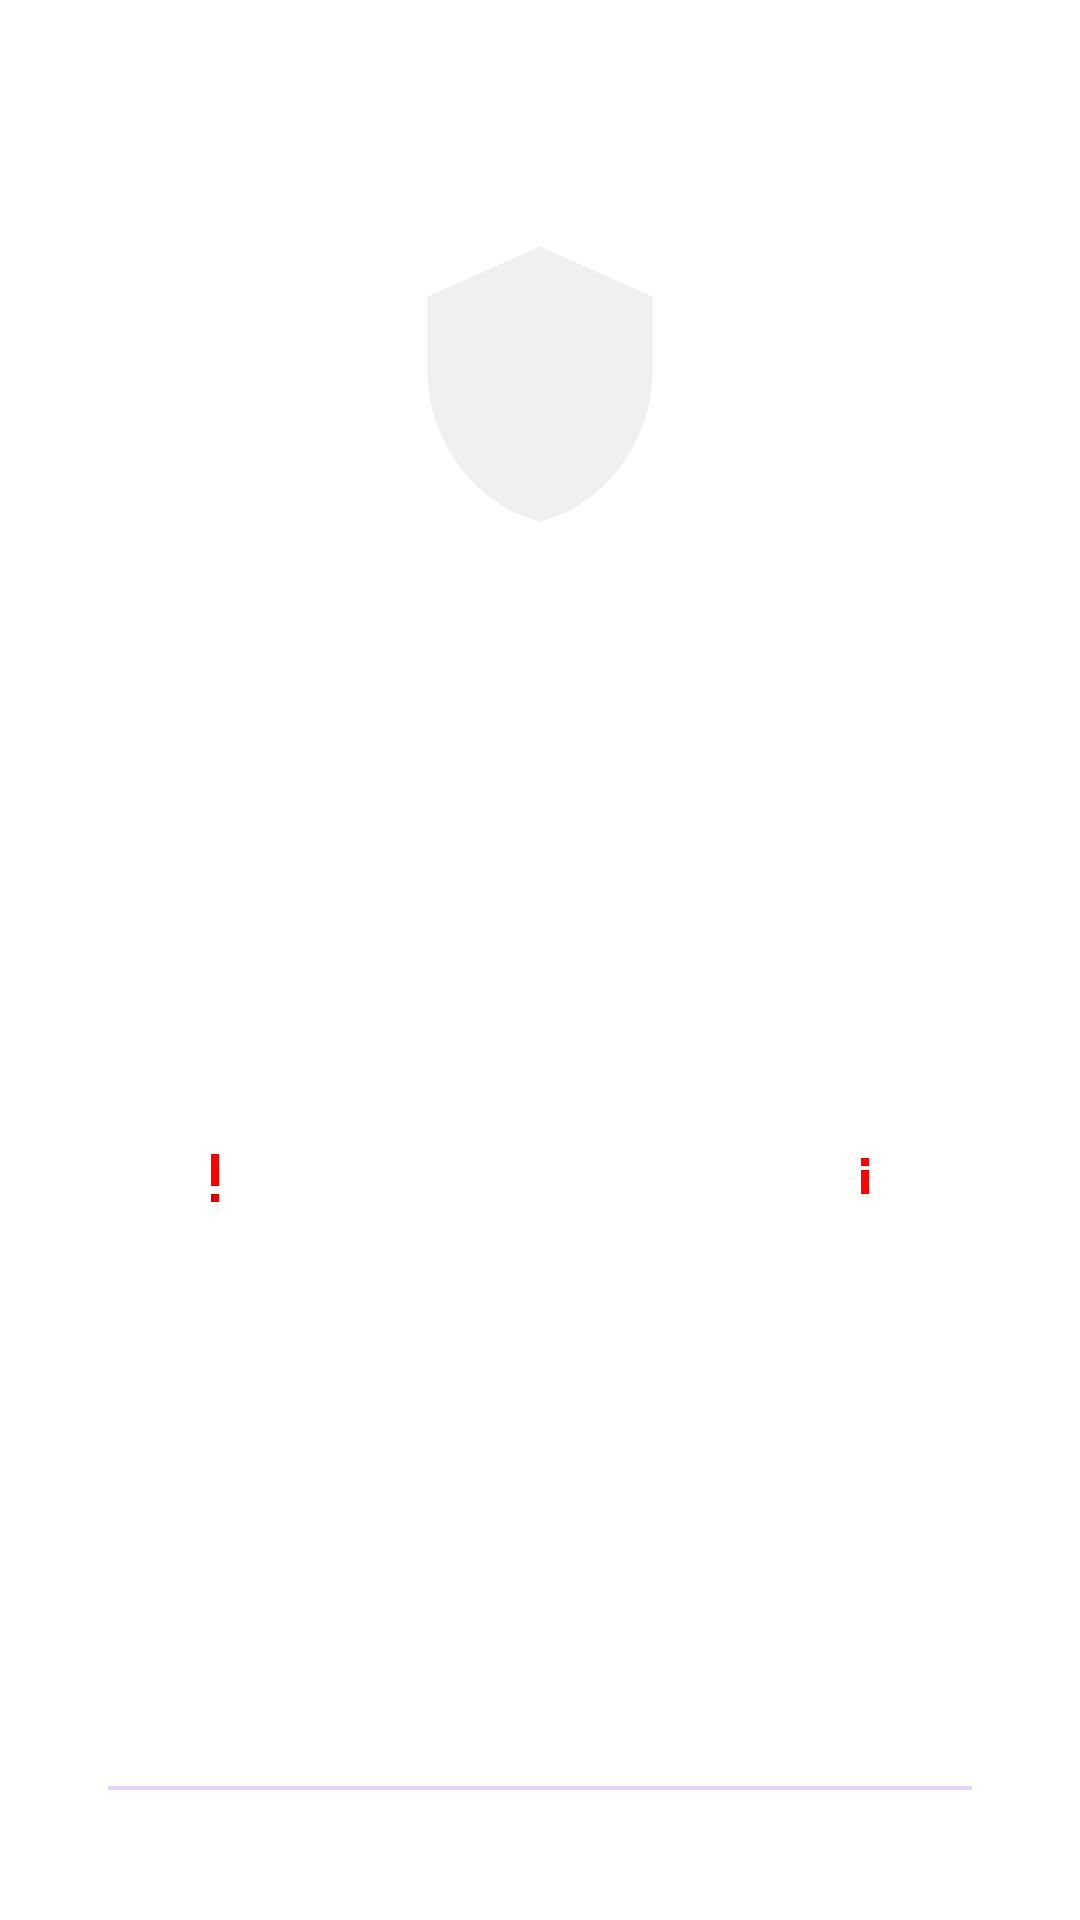

This screen was rendered from an Android layout file. Write that file and the resources it references.
<!-- AndroidManifest.xml: activity theme Theme.Gamified -->
<!-- res/layout/activity_splash.xml -->
<?xml version="1.0" encoding="utf-8"?>
<androidx.constraintlayout.widget.ConstraintLayout xmlns:android="http://schemas.android.com/apk/res/android"
    xmlns:app="http://schemas.android.com/apk/res-auto"
    xmlns:tools="http://schemas.android.com/tools"
    android:layout_width="match_parent"
    android:layout_height="match_parent"
    android:background="@drawable/back">

    
    <LinearLayout
        android:id="@+id/illustrationContainer"
        android:layout_width="0dp"
        android:layout_height="0dp"
        android:gravity="center"
        app:layout_constraintTop_toTopOf="parent"
        app:layout_constraintBottom_toTopOf="@+id/appNameContainer"
        app:layout_constraintStart_toStartOf="parent"
        app:layout_constraintEnd_toEndOf="parent"
        app:layout_constraintWidth_percent="0.7"
        app:layout_constraintHeight_percent="0.4">

        
        <RelativeLayout
            android:layout_width="180dp"
            android:layout_height="180dp"
            android:background="@drawable/circle_white_alpha"
            tools:ignore="UselessParent">

            <ImageView
                android:id="@+id/splashIcon"
                android:layout_width="100dp"
                android:layout_height="100dp"
                android:contentDescription="TODO"
                android:src="@drawable/ic_shield_heart"
                android:layout_centerInParent="true"
                app:tint="#F0F0F0" />

        </RelativeLayout>

    </LinearLayout>

    
    <LinearLayout
        android:id="@+id/appNameContainer"
        android:layout_width="0dp"
        android:layout_height="wrap_content"
        android:orientation="vertical"
        android:gravity="center"
        app:layout_constraintTop_toBottomOf="@id/illustrationContainer"
        app:layout_constraintStart_toStartOf="parent"
        app:layout_constraintEnd_toEndOf="parent"
        app:layout_constraintWidth_percent="0.9">

        <TextView
            android:layout_width="wrap_content"
            android:layout_height="wrap_content"
            android:text="GirlSafe"
            android:textColor="@android:color/white"
            android:textSize="42sp"
            android:textStyle="bold"
            android:letterSpacing="0.03"
            android:fontFamily="sans-serif-medium" />

        <TextView
            android:layout_width="wrap_content"
            android:layout_height="wrap_content"
            android:text="@string/your_safety_our_priority"
            android:textColor="@android:color/white"
            android:textSize="18sp"
            android:alpha="0.9"
            android:layout_marginTop="8dp"
            android:fontFamily="sans-serif" />

    </LinearLayout>

    
    <LinearLayout
        android:id="@+id/featuresContainer"
        android:layout_width="0dp"
        android:layout_height="wrap_content"
        android:baselineAligned="false"
        android:orientation="horizontal"
        android:gravity="center"
        android:divider="@drawable/divider_vertical_white"
        android:showDividers="middle"
        app:layout_constraintTop_toBottomOf="@id/appNameContainer"
        app:layout_constraintStart_toStartOf="parent"
        app:layout_constraintEnd_toEndOf="parent"
        app:layout_constraintWidth_percent="0.9"
        android:layout_marginTop="32dp">

        <LinearLayout
            android:layout_width="0dp"
            android:layout_height="wrap_content"
            android:layout_weight="1"
            android:orientation="vertical"
            android:gravity="center">

            <ImageView
                android:layout_width="32dp"
                android:layout_height="32dp"
                android:contentDescription="TODO"
                android:src="@drawable/ic_emergency_alert" />

            <TextView
                android:layout_width="wrap_content"
                android:layout_height="wrap_content"
                android:text="Emergency Alert"
                android:textColor="@android:color/white"
                android:textSize="12sp"
                android:layout_marginTop="8dp"
                android:gravity="center" />

        </LinearLayout>

        <LinearLayout
            android:layout_width="0dp"
            android:layout_height="wrap_content"
            android:layout_weight="1"
            android:orientation="vertical"
            android:gravity="center">

            <ImageView
                android:layout_width="32dp"
                android:layout_height="32dp"
                android:src="@drawable/ic_location_share"
                app:tint="@android:color/white" />

            <TextView
                android:layout_width="wrap_content"
                android:layout_height="wrap_content"
                android:text="Live Location"
                android:textColor="@android:color/white"
                android:textSize="12sp"
                android:layout_marginTop="8dp"
                android:gravity="center" />

        </LinearLayout>

        <LinearLayout
            android:layout_width="0dp"
            android:layout_height="wrap_content"
            android:layout_weight="1"
            android:orientation="vertical"
            android:gravity="center">

            <ImageView
                android:layout_width="32dp"
                android:layout_height="32dp"
                android:contentDescription="TODO"
                android:src="@drawable/ic_safety_tips"/>

            <TextView
                android:layout_width="wrap_content"
                android:layout_height="wrap_content"
                android:text="Safety Tips"
                android:textColor="@android:color/white"
                android:textSize="12sp"
                android:layout_marginTop="8dp"
                android:gravity="center" />

        </LinearLayout>

    </LinearLayout>

    
    <LinearLayout
        android:id="@+id/progressContainer"
        android:layout_width="0dp"
        android:layout_height="wrap_content"
        android:orientation="vertical"
        android:gravity="center"
        app:layout_constraintBottom_toBottomOf="parent"
        app:layout_constraintStart_toStartOf="parent"
        app:layout_constraintEnd_toEndOf="parent"
        app:layout_constraintWidth_percent="0.8"
        android:layout_marginBottom="40dp">

        <TextView
            android:layout_width="wrap_content"
            android:layout_height="wrap_content"
            android:text="Loading safety features..."
            android:textColor="@android:color/white"
            android:textSize="14sp"
            android:alpha="0.8"
            android:layout_marginBottom="16dp" />

        <ProgressBar
            android:id="@+id/splashProgress"
            style="@style/Widget.AppCompat.ProgressBar.Horizontal"
            android:layout_width="match_parent"
            android:layout_height="8dp"
            android:indeterminate="true"
            android:progressBackgroundTint="@android:color/white"
            android:progressTint="@color/girlsafety_primary"
            android:indeterminateTint="@color/girlsafety_primary" />

    </LinearLayout>

    
    <TextView
        android:layout_width="0dp"
        android:layout_height="wrap_content"
        android:text="If you feel unsafe, shake your phone to send an alert"
        android:textColor="@android:color/white"
        android:textSize="12sp"
        android:alpha="0.7"
        android:gravity="center"
        app:layout_constraintBottom_toTopOf="@id/progressContainer"
        app:layout_constraintStart_toStartOf="parent"
        app:layout_constraintEnd_toEndOf="parent"
        app:layout_constraintWidth_percent="0.8"
        android:layout_marginBottom="24dp" />

</androidx.constraintlayout.widget.ConstraintLayout>
<!-- resources referenced by this layout -->
<resources>
  <color name="girlsafety_primary">#8B5CF6</color>
  <!-- drawable divider_vertical_white (drawable) -->
  <?xml version="1.0" encoding="utf-8"?>
  <shape xmlns:android="http://schemas.android.com/apk/res/android">
      <size android:width="1dp" android:height="20dp" />
      <solid android:color="#50FFFFFF" />
  </shape>
  <!-- drawable ic_location_share (drawable) -->
  <?xml version="1.0" encoding="utf-8"?>
  <vector xmlns:android="http://schemas.android.com/apk/res/android"
      android:width="24dp"
      android:height="24dp"
      android:viewportWidth="24"
      android:viewportHeight="24">
      
      <path
          android:fillColor="#FFFFFFFF"
          android:pathData="M12,2C8.69,2 6,4.69 6,8c0,4.5 6,12 6,12s6,-7.5 6,-12c0,-3.31 -2.69,-6 -6,-6zM12,10a2,2 0 1,1 0,-4 2,2 0 0,1 0,4z"/>
  </vector>
  <string name="your_safety_our_priority">Your safety, our priority</string>
  <color name="primary">#8B5CF6</color>
  <color name="primary_dark">#4C1D95</color>
  <color name="white">#FFFFFFFF</color>
  <color name="secondary">#22D3EE</color>
  <color name="secondary_dark">#0891B2</color>
  <color name="black">#FF000000</color>
  <color name="surface_variant">#F3E8FF</color>
  <color name="on_surface_variant">@color/text_secondary</color>
  <color name="error">#DC2626</color>
  <color name="outline">#D1D5DB</color>
  <style name="TextAppearance.Gamified.Headline6" parent="TextAppearance.Material3.HeadlineSmall">
          <item name="android:textSize">20sp</item>
          <item name="android:textStyle">bold</item>
          <item name="android:letterSpacing">0.01</item>
      </style>
  <style name="TextAppearance.Gamified.Subtitle1" parent="TextAppearance.Material3.TitleMedium">
          <item name="android:textSize">16sp</item>
          <item name="android:letterSpacing">0.01</item>
      </style>
  <style name="TextAppearance.Gamified.Body1" parent="TextAppearance.Material3.BodyMedium">
          <item name="android:textSize">14sp</item>
          <item name="android:letterSpacing">0.01</item>
      </style>
  <style name="TextAppearance.Gamified.Button" parent="TextAppearance.Material3.LabelLarge">
          <item name="android:textSize">14sp</item>
          <item name="android:textAllCaps">false</item>
          <item name="android:letterSpacing">0.01</item>
      </style>
  <style name="TextAppearance.Gamified.Caption" parent="TextAppearance.Material3.BodySmall">
          <item name="android:textSize">12sp</item>
          <item name="android:letterSpacing">0.01</item>
      </style>
  <style name="ShapeAppearance.Gamified.SmallComponent" parent="ShapeAppearance.Material3.SmallComponent">
          <item name="cornerFamily">rounded</item>
          <item name="cornerSize">4dp</item>
      </style>
  <style name="ShapeAppearance.Gamified.MediumComponent" parent="ShapeAppearance.Material3.MediumComponent">
          <item name="cornerFamily">rounded</item>
          <item name="cornerSize">8dp</item>
      </style>
  <color name="text_secondary">#4B5563</color>
  <style name="TextAppearance.BottomNavigationView.Active" parent="TextAppearance.BottomNavigationView">
          <item name="android:textSize">13sp</item>
          <item name="android:fontFamily">@font/roboto_bold</item>
      </style>
  <style name="TextAppearance.BottomNavigationView" parent="TextAppearance.AppCompat.Caption">
          <item name="android:textSize">12sp</item>
          <item name="android:fontFamily">@font/roboto_medium</item>
          <item name="android:textAllCaps">false</item>
          <item name="android:letterSpacing">0.01</item>
      </style>
  <!-- drawable bg_rounded_top (drawable) -->
  <?xml version="1.0" encoding="utf-8"?>
  <shape xmlns:android="http://schemas.android.com/apk/res/android">
      <solid android:color="#121212" />
      <corners android:topLeftRadius="24dp" android:topRightRadius="24dp" />
      <padding android:left="16dp" android:top="8dp" android:right="16dp" android:bottom="8dp" />
  </shape>
  <color name="primary_light">#C4B5FD</color>
</resources>
